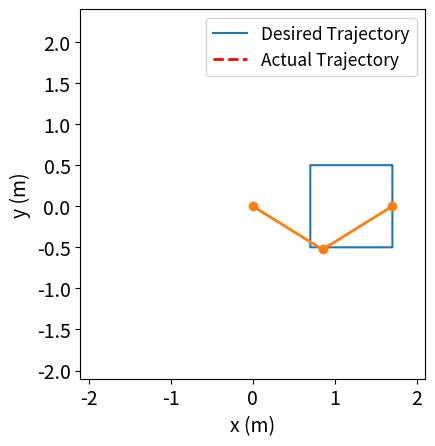
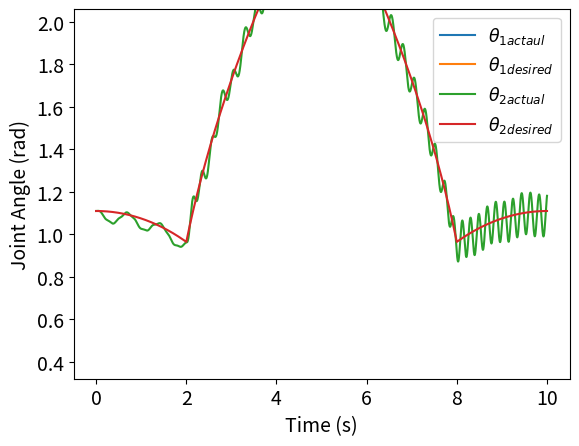
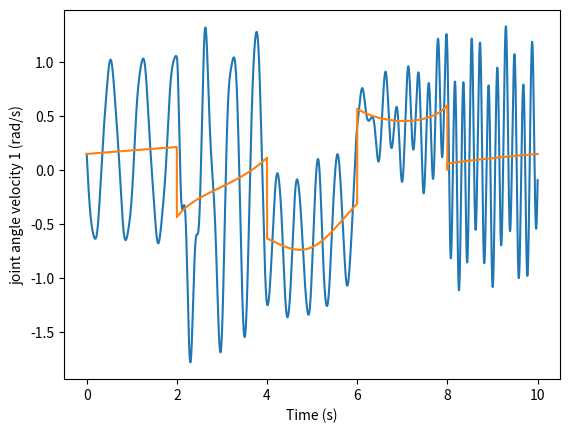
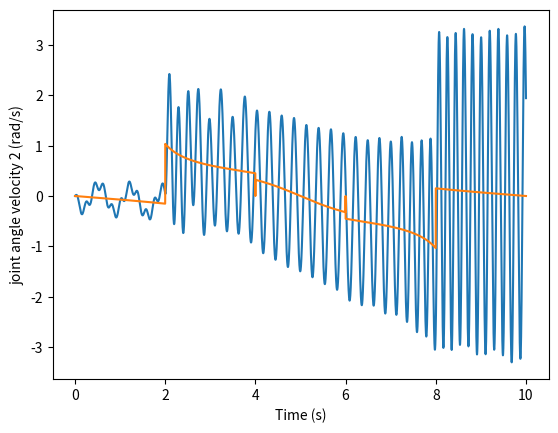
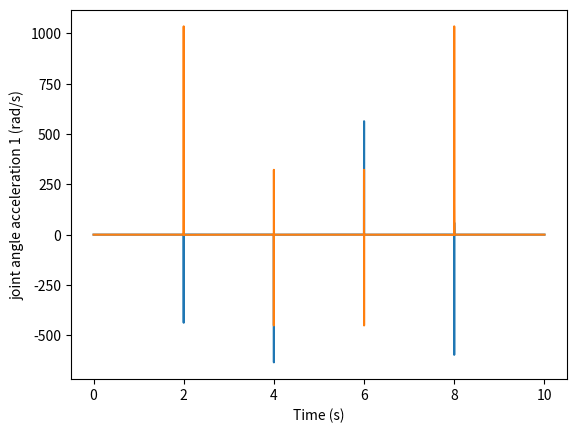
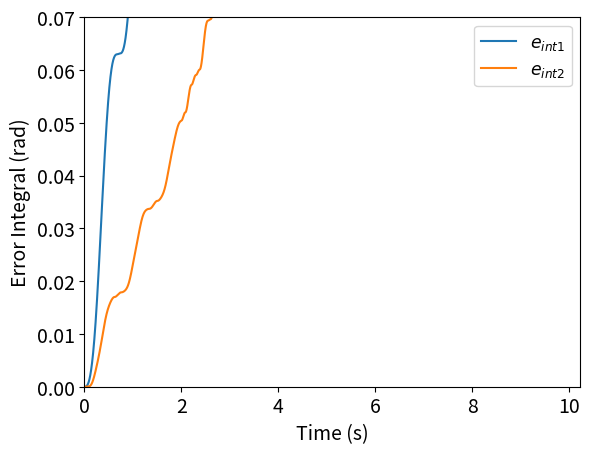

These figures' Python source, in order:
import numpy as np
import matplotlib.pyplot as plt
from matplotlib.animation import FuncAnimation
import time


# Define constants
m1 = 1.0  # Mass of link 1
m2 = 1.0  # Mass of link 2
L1 = 1.0  # Length of link 1
L2 = 1.0  # Length of link 2KC = 75, TC = 1.1
g = 9.81  # Acceleration due to gravity
Kp1 = 180 # Proportional gain for joint 1
Kp2 = 180 # Proportional gain for joint 2
Kd1 = 24 # Derivative gain for joint 1
Kd2 = 20 # Derivative gain for joint 2
Ki1 = 17 # Integral gain for joint 1 #450
Ki2 = 17 # Integral gain for joint 2 #507


T = 10 # Simulation Time
t_span = (0, T)
dt = 0.001 # Time step
t = np.arange(t_span[0], t_span[1]+dt, dt)

# Define desired trajectory for end-effector position in Cartesian space

# # Line Trajectory
# x_desired = np.linspace(-1, 1, int(len(t)))
# y_desired = 1.414*np.ones(int(len(t)))

# # Circle Trajectory
r = 0.72
omega = 2 * np.pi / T
# x_desired = 1 + (r * np.cos(omega*t))
# y_desired = r * np.sin(omega*t)

# # Square Trajectories

# x_desired = np.concatenate((1.5*np.ones(int(len(t)/5)), np.linspace(1.5, -0.5, int(len(t)/5)), -1*0.5*np.ones(int(len(t)/5)), np.linspace(-0.5,1.5,int(len(t)/5)),1.5*np.ones(int(len(t)/5)+1)))
# y_desired = np.concatenate((np.linspace(0,1,int(len(t)/5)), np.ones(int(len(t)/5)),np.linspace(1,-1,int(len(t)/5)), -1*np.ones(int(len(t)/5)),np.linspace(-1,0,int(len(t)/5)+1)))
# x_desired = np.concatenate((np.linspace(0, 1, int(len(t)/4)), np.ones(int(len(t)/4)), np.linspace(1, 0, int(len(t)/4)), np.zeros(int(len(t)/4)+1)))
# y_desired = np.concatenate((np.zeros(int(len(t)/4)), np.linspace(0, 1, int(len(t)/4)), np.ones(int(len(t)/4)), np.linspace(1, 0, int(len(t)/4)+1)))
# #
x_desired = np.concatenate((1.7*np.ones(int(len(t)/5)), np.linspace(1.7, 0.7, int(len(t)/5)), 0.7*np.ones(int(len(t)/5)), np.linspace(0.7,1.7,int(len(t)/5)),1.7*np.ones(int(len(t)/5)+1)))
y_desired = np.concatenate((np.linspace(0,0.5,int(len(t)/5)), 0.5*np.ones(int(len(t)/5)),np.linspace(0.5,-0.5,int(len(t)/5)), -0.5*np.ones(int(len(t)/5)),np.linspace(-0.5,0,int(len(t)/5)+1)))

# theta1_desired = np.concatenate((np.linspace(-np.pi/2,0,int(len(t)/4)),np.linspace(0,-np.pi/4,int(len(t)/8)),np.linspace(-np.pi/4,1,int(len(t)/4)),np.linspace(1,-np.pi/8,int(3*(len(t)/8)+1))))
# theta2_desired = np.concatenate((np.linspace(0,np.pi/4,int(len(t)/4)),np.linspace(np.pi/4,np.pi/8,int(len(t)/4)),np.linspace(np.pi/8,np.pi/6,int(len(t)/8)),np.linspace(np.pi/6,np.pi/3,int(3*(len(t)/8)+1))))
# theta2_desired = np.concatenate((np.linspace(-np.pi/2,0,int(len(t)/4)),np.linspace(0,-np.pi/4,int(len(t)/8)),np.linspace(-np.pi/4,1,int(len(t)/4)),np.linspace(1,-np.pi/8,int(3*(len(t)/8)+1))))
theta1_desired = np.zeros_like(x_desired)
theta2_desired = np.zeros_like(x_desired)

prev_theta1d = 0
prev_theta2d = 0

def theta_desired(theta1d,theta2d):
    return theta1d,theta2d

def forward_kinematics(theta1, theta2, l1, l2):
    x = l1*np.cos(theta1) + l2*np.cos(theta1+theta2)
    y = l1*np.sin(theta1) + l2*np.sin(theta1+theta2)
    return x, y

# x_desired,y_desired = forward_kinematics(theta1_desired,theta2_desired,L1,L2)
def positive_radians(angle, prev_angle):
    if angle < 0:
        if prev_angle is None or abs(angle - prev_angle) > np.pi:
            degrees = 360 - ((angle*(360/(2*np.pi)))*(-1))
            rad = 2*np.pi*(degrees/360)
            return rad
    return angle
the1=[]
# Compute corresponding desired joint angles using inverse kinematics
for i in range(len(x_desired)):
    x = x_desired[i]
    y = y_desired[i]
    c2 = (x**2 + y**2 - L1**2 - L2**2) / (2*L1*L2)
    s2 = np.sqrt((1 - (c2**2)))

    theta2_desired[i] = np.arctan2(s2, c2)
    theta2_desired[i] = positive_radians(theta2_desired[i],prev_theta2d)
    prev_theta2d = theta2_desired[i]

    k1 = L1 + L2*c2
    k2 = L2*s2

    theta1_desired[i] = np.arctan2(y, x) - np.arctan2(k2, k1)
    theta1_desired[i] = positive_radians(theta1_desired[i],prev_theta1d)
    prev_theta1d = theta1_desired[i]

# for i in range(len(theta1_desired)):
#     theta2_desired[i] = positive_radians(theta2_desired[i], prev_theta2d)
#     prev_theta2d = theta2_desired[i]
#     theta1_desired[i] = positive_radians(theta1_desired[i], prev_theta1d)
#     prev_theta1d = theta1_desired[i]
#     the = theta_desired(theta1_desired[i], theta2_desired[i])
#     the1.append(the)
# Compute desired joint velocities
theta1dot_desired = np.diff(theta1_desired) / dt
theta1dot_desired = np.append(theta1dot_desired, theta1dot_desired[-1])
theta2dot_desired = np.diff(theta2_desired) / dt
theta2dot_desired = np.append(theta2dot_desired, theta2dot_desired[-1])

theta1dotdot_desired = np.diff(theta1dot_desired) / dt
theta1dotdot_desired = np.append(theta1dotdot_desired, theta1dotdot_desired[-1])
theta2dotdot_desired = np.diff(theta2dot_desired) / dt
theta2dotdot_desired = np.append(theta2dotdot_desired, theta2dotdot_desired[-1])
# Define initial conditions
theta1 = theta1_desired[0]  # Joint 1 angle
theta2 = theta2_desired[0]  # Joint 2 angle
theta1_dot = theta1dot_desired[0]  # Joint 1 angular velocity
theta2_dot = theta2dot_desired[0]  # Joint 2 angular velocity

def Mass_Matrix(theta2):
    J1 = (1 / 12) * m1 * L1 ** 2
    J2 = (1 / 12) * m2 * L2 ** 2
    M11 = J1 + J2 + (m1*(L1/2)**2) + (m2*((L1**2)+((L2/2)**2) + (2*L1*(L2/2)*np.cos(theta2))))
    M12 = J2 + m2*(((L2/2)**2) + (L1*(L2/2)*np.cos(theta2)))
    M21 = J2 + m2*(((L2/2)**2) + (L1*(L2/2)*np.cos(theta2)))
    M22 = J2 + m2*((L2/2)**2)
    return np.array([[M11,M12],[M21,M22]])

def Coriolis_Matrix(theta1_dot,theta2_dot,theta2):
    b = m2*L1*(L2/2)*np.sin(theta2)
    C11 = -1*b*theta2_dot
    C12 = (-1*b*theta1_dot) - (b*theta1_dot)
    C21 = (b*theta1_dot)
    C22 = 0
    return np.array([[C11,C12],[C21,C22]])

def Gravity_Vector(theta1, theta2):
    global g
    G11 = (m1*(L1/2)*np.cos(theta1)) + (m2*((L2/2)*np.cos(theta1 + theta2) + (L1*np.cos(theta1))))
    G21 = m2*(L2/2)*np.cos(theta1 + theta2)
    return np.array([[g*G11],[g*G21]])

def Theta_dot():
    return np.array([[theta1_dot], [theta2_dot]])

def Theta():
    return np.array([[theta1], [theta2]])

theta_vector = Theta()
theta_dot_vector = Theta_dot()

x1_vals = []
x2_vals = []
y1_vals = []
y2_vals = []
theta1_vals = []
theta2_vals = []
time_vals = []
trajectory = []
tau1arr = []
tau2arr = []
cumulative_error1 = 0
erl1 = []
cumulative_error2 = 0
erl2 = []
error1_prev = 0
error2_prev = 0
error1_integral = 0
error2_integral = 0
tau1c = 0
tau2c = 0
tau1l = []
tau2l = []
powerc1 = 0
powerc2 = 0
powerc1l = []
powerc2l = []
max_torque1 = 1500
max_torque2 = 500
ISE1 = 0
ISE2 = 0
e1=[]
e2=[]
theta1dot_vals = []
theta2dot_vals = []
wind_torque = np.concatenate((1.5*np.zeros(int(2*(len(t)/3))), np.linspace(0, 14.38, int(len(t)/3)+1)))
t1ddot = []
t2ddot = []
start_time = time.time()

for i in range(len(t)):

    theta1dot_vals.append(theta1_dot)
    theta2dot_vals.append(theta2_dot)
    theta1_vals.append(theta1)
    theta2_vals.append(theta2)
    error_theta1 = theta1_desired[i] - theta1
    cumulative_error1 += (abs(error_theta1))*dt
    erl1.append(cumulative_error1)
    e1.append(abs(error_theta1))
    error_theta2 = theta2_desired[i] - theta2
    cumulative_error2 += (abs(error_theta2))*dt
    erl2.append(cumulative_error2)
    e2.append(abs(error_theta2))
    error1_integral += error_theta1*dt
    error2_integral += error_theta2*dt
    errord_theta1 = (error_theta1 - error1_prev)/dt
    errord_theta2 = (error_theta2 - error2_prev)/dt
    # Disturbance (medium gust of wind between 6 and 10 seconds)
    disturbance = np.zeros((2, 1))  # initialize disturbance vector
    # disturbance[0] = wind_torque[i]  # add disturbance torque to first joint
    # disturbance[1] = wind_torque[i]

    # # PID Control
    # tau1 = (Kp1*error_theta1) + (Ki1*error1_integral) + (Kd1*errord_theta1)
    # tau2 = (Kp2*error_theta2) + (Ki2*error2_integral) + (Kd2*errord_theta2)

    #PD Control
    # tau1 = (Kp1 * error_theta1) + (Kd1 * errord_theta1)
    # tau2 = (Kp2 * error_theta2) + (Kd2 * errord_theta2)
    # tau2 = 0

    # PI Control
    tau1 = (Kp1*error_theta1) + (Ki1*error1_integral)
    tau2 = (Kp2*error_theta2) + (Ki2*error2_integral)

    # # #P Control
    # tau1 = (Kp1 * error_theta1)
    # tau2 = (Kp2 * error_theta2)

    ## Motor Saturation
    # if tau1 >= limit:
    #     tau1 = limit
    #
    # if tau2 >= limit:
    #     tau2 = limit
    tau1 = np.clip(tau1, -max_torque1, max_torque1)
    tau2 = np.clip(tau2, -max_torque2, max_torque2)


    tau1arr.append(cumulative_error1)
    tau2arr.append(cumulative_error2)
    invM = np.linalg.inv(Mass_Matrix(theta2))
    C = Coriolis_Matrix(theta1_dot, theta2_dot, theta2)
    G = Gravity_Vector(theta1, theta2)
    tau_vector = np.array([[tau1], [tau2]])
    tau_vector_disturbed = tau_vector + disturbance
    thetad_dot_vector = invM @ (tau_vector_disturbed - C@theta_dot_vector - G)
    t1ddot.append(thetad_dot_vector[0][0])# thetad_dot_vector = invM @ (tau_vector)
    t2ddot.append(thetad_dot_vector[1][0])
    theta1_dot += thetad_dot_vector[0][0]*dt
    theta2_dot += thetad_dot_vector[1][0]*dt
    tau1c += abs(tau1)*dt
    tau2c += abs(tau2)*dt
    tau1l.append(tau1c)
    tau2l.append(tau2c)
    powerc1 += abs(tau1*theta1_dot)
    powerc2 += abs(tau2*theta2_dot)
    powerc1l.append(powerc1)
    powerc2l.append(powerc2)
    theta1 += theta1_dot*dt
    theta2 += theta2_dot*dt
    error1_prev = error_theta1
    error2_prev = error_theta2
    time_vals.append(t[i])

    # Update position of links in animation
    x1 = L1 * np.cos(theta1)
    y1 = L1 * np.sin(theta1)
    x2 = x1 + (L2 * np.cos(theta1 + theta2))
    y2 = y1 + (L2 * np.sin(theta1 + theta2))
    x1_vals.append(x1)
    x2_vals.append(x2)
    y1_vals.append(y1)
    y2_vals.append(y2)


end_time = time.time()
time_elapsed = end_time - start_time

def update(frame,line,trajectory_line,):

    # Get the precomputed values for the given frame
    x1, y1, x2, y2 = x1_vals[frame], y1_vals[frame], x2_vals[frame], y2_vals[frame]

    # Update the position of the links
    line.set_data([0, x1, x2], [0, y1, y2])
    trajectory.append([x2, y2])

    # Plot the trajectory
    x_traj, y_traj = zip(*trajectory)
    trajectory_line.set_data(x_traj, y_traj)

    return line, trajectory_line,

# Initialise a figure for the live simulation
fig, ax = plt.subplots()
# ax.set_title('2 link robot animation with proportional integral derivative control')
ax.plot(x_desired, y_desired, label='Desired Trajectory')
ax.set_xlim(-2.1, 2.1)
ax.set_ylim(-2.1, 2.4)
ax.set_aspect('equal')
ax.set_xlabel('x (m)', fontsize = 14)
ax.set_ylabel('y (m)', fontsize = 14)
plt.tick_params(axis='both', which='major', labelsize=14)
line, = ax.plot([], [], 'o-', lw=2)
trajectory_line, = ax.plot([], [], 'r--', lw=2, label='Actual Trajectory')
plt.legend(loc='upper right', fontsize = 12.5)


# Create the animation
frames = range(0, len(t), 11)
ani = FuncAnimation(fig, update, frames=frames, fargs=(line,trajectory_line,), interval=1000*dt, blit=True, repeat=False)

# Display the animation
plt.show()

# PLOTS
tau1_array = np.array(tau1arr)
tau2_array = np.array(tau2arr)
np.savetxt('tauvalues_line_PI.txt', np.column_stack((tau1_array, tau2_array)), delimiter=',')
x1_array = np.array(x1_vals)
x2_array = np.array(x2_vals)
y1_array = np.array(y1_vals)
y2_array = np.array(y2_vals)
np.savetxt('cartesian_values_PI.txt', np.column_stack((x1_array, x2_array,y1_array,y2_array)), delimiter=',')
# theta1 desired and theta1 actual vs time
fig,ax = plt.subplots()
ax.plot(time_vals, theta1_vals, label = r'$\theta_{1actaul}$')
ax.plot(time_vals, theta1_desired, label = r'$\theta_{1desired}$')
ax.plot(time_vals, theta2_vals, label = r'$\theta_{2actual}$')
ax.plot(time_vals, theta2_desired, label = r'$\theta_{2desired}$')
ax.set_ylim(0.32,2.06)
ax.set_xlabel('Time (s)', fontsize = 14)
ax.set_ylabel('Joint Angle (rad)', fontsize = 14)
plt.tick_params(axis='both', which='major', labelsize=14)
plt.legend(loc='upper right', fontsize = 12.5)



# plt.show()

# fig3,ax = plt.subplots()
# ax.plot(x2_vals, y2_vals)
# ax.plot(x_desired,y_desired)
# ax.set_xlabel('Time (s)')
# ax.set_ylabel('Cartesian Space (m)')
# plt.show()

fig7,ax = plt.subplots()
ax.plot(time_vals, theta1dot_vals)
ax.plot(time_vals, theta1dot_desired)
ax.set_xlabel('Time (s)')
ax.set_ylabel('joint angle velocity 1 (rad/s)')
plt.show()

fig8,ax = plt.subplots()
ax.plot(time_vals, theta2dot_vals)
ax.plot(time_vals, theta2dot_desired)
ax.set_xlabel('Time (s)')
ax.set_ylabel('joint angle velocity 2 (rad/s)')
plt.show()
# theta2 desired and theta2 actual vs time
fig14,ax = plt.subplots()
# ax.plot(time_vals, t1ddot)
ax.plot(time_vals, theta1dotdot_desired)
ax.plot(time_vals, theta2dotdot_desired)
ax.set_xlabel('Time (s)')
ax.set_ylabel('joint angle acceleration 1 (rad/s)')
plt.show()

# fig15,ax = plt.subplots()
# # ax.plot(time_vals, t2ddot)
# ax.set_xlabel('Time (s)')
# ax.set_ylabel('joint angle acceleration 2 (rad/s)')
# plt.show()
# End effector desired trajectory and actual trajectory


# # Controller 1 effort
# fig4,ax = plt.subplots()
# ax.plot(time_vals, tau1arr,label = r'$\tau_{1}$')
# ax.plot(time_vals, tau2arr,label = r'$\tau_{2}$')
# ax.set_ylim(-13.43,36)
# ax.set_xlabel('Time (s)', fontsize = 14)
# ax.set_ylabel('Controller effort (Nm)', fontsize = 14)
# plt.tick_params(axis='both', which='major', labelsize=14)
# plt.legend(loc='upper right', fontsize = 12.5)
# plt.show()


# Error integral for both joints
fig6,ax = plt.subplots()
ax.plot(time_vals, erl1, label = r'$e_{int1}$')
ax.plot(time_vals, erl2, label = r'$e_{int2}$')
ax.set_xlabel('Time (s)', fontsize = 14)
ax.set_ylim(0,0.07)
ax.set_xlim(0,10.23)
ax.set_ylabel('Error Integral (rad)', fontsize = 14)
plt.tick_params(axis='both', which='major', labelsize=14)
plt.legend(loc='upper right', fontsize = 12.5)
plt.show()

tau34 = []
tau23 = []
energy1 = powerc1l[-1]*dt
energy2 = powerc2l[-1]*dt
for i in range(len(tau1arr)):
    tau34.append(abs(tau1arr[i]))
for i in range(len(tau2arr)):
    tau23.append(abs(tau2arr[i]))
torque1 = max(tau34)
torque2 = max(tau23)
total_effort = tau1l[-1] + tau2l[-1]
total_error = erl1[-1] + erl2[-1]
total_energy = energy1 + energy2
print('Maximum error in Joint 1: ', max(e1))
print('Maximum error in Joint 2: ', max(e2))
print('Total Error in Joint 1:', erl1[-1])
print('Total Error in Joint 2:', erl2[-1])
print('The Total Error in the system is: ', total_error,'rad s')
print("Maximum Operating torque in Joint 1 is: ", torque1, 'Nm')
print("Maximum Operating torque in Joint 2 is: ", torque2, 'Nm')
print('Total Energy Consumption in Joint 1:', energy1,'J')
print('Total Energy Consumption in Joint 2:', energy2,'J')
print('The Total Energy Consumption is: ', total_energy,'J')
print(f'The time elapsed is {time_elapsed:.9f} seconds.')